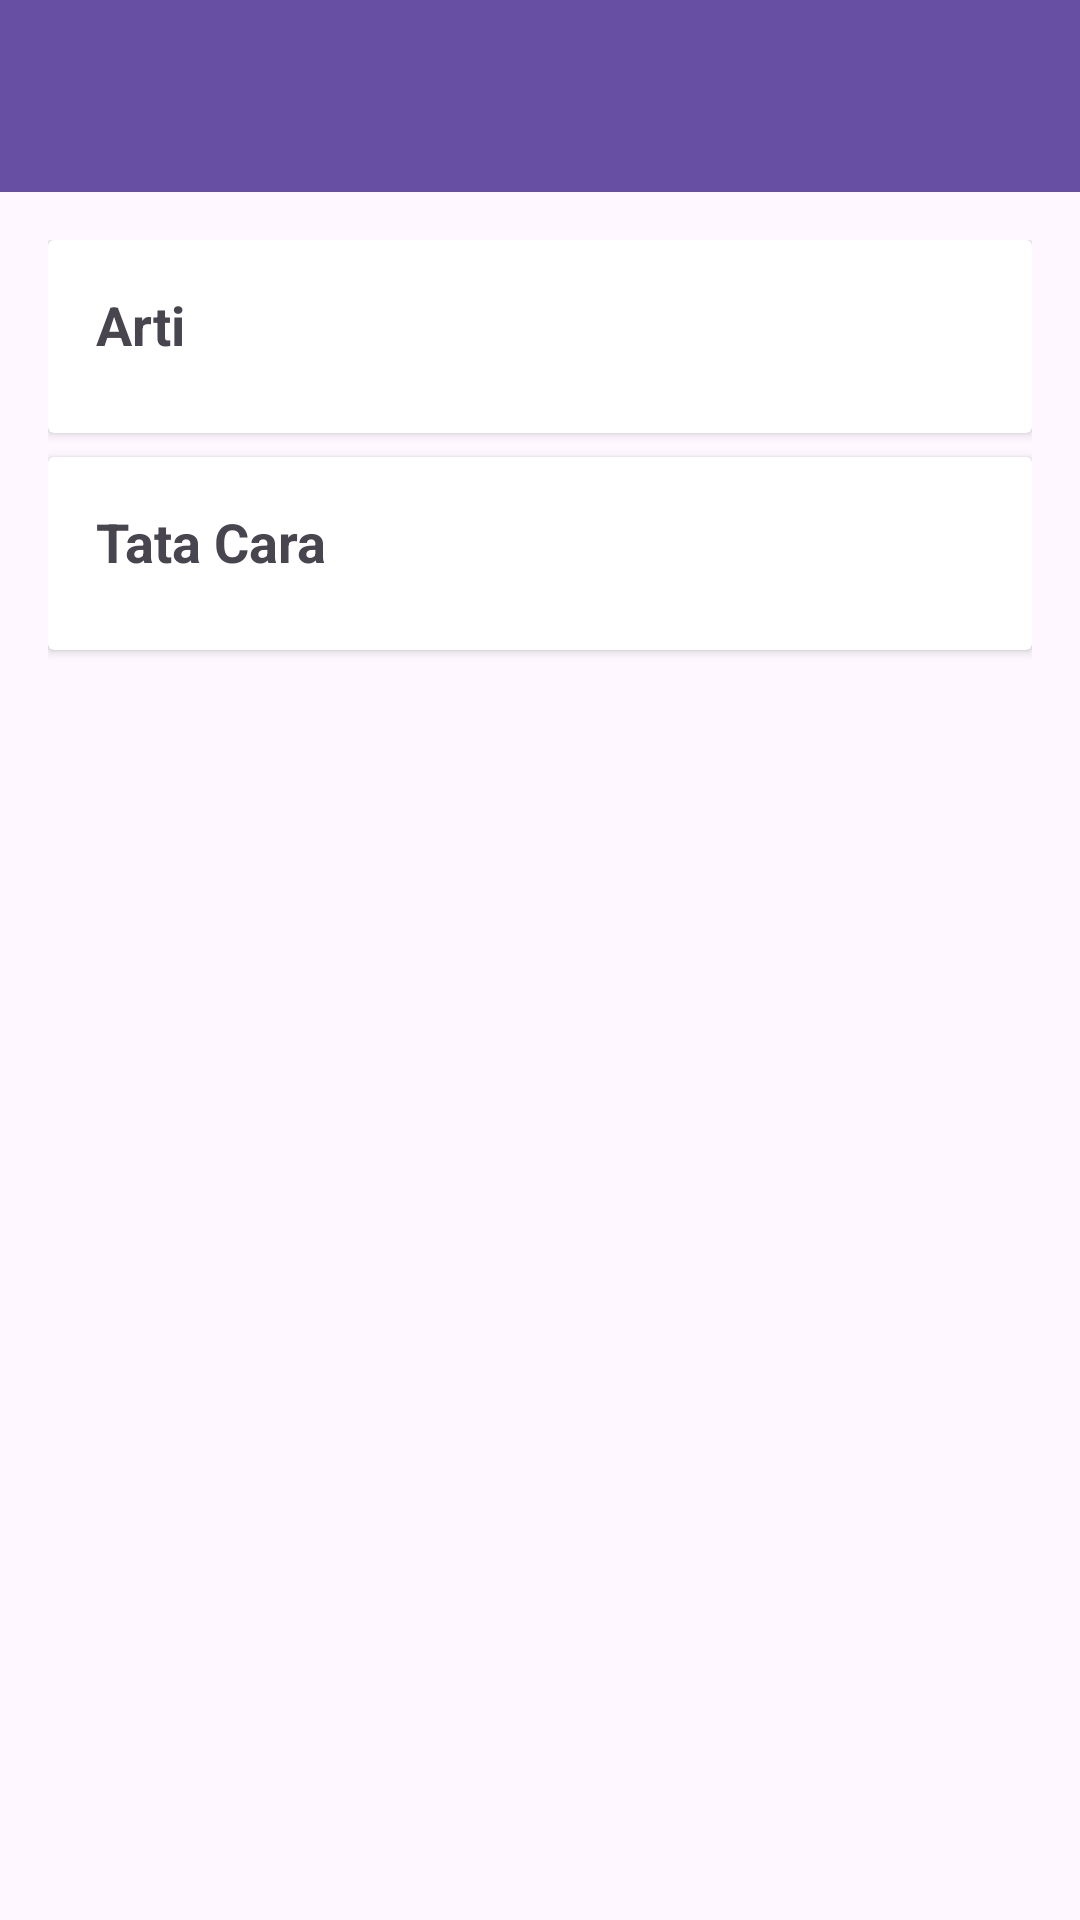

Layout XML and referenced resources for this Android screen:
<!-- AndroidManifest.xml: application theme Theme.Tuntunan -->
<!-- res/layout/activity_page6.xml -->
<?xml version="1.0" encoding="utf-8"?>
<RelativeLayout xmlns:android="http://schemas.android.com/apk/res/android"
    xmlns:app="http://schemas.android.com/apk/res-auto"
    android:layout_width="match_parent"
    android:layout_height="match_parent">

    
    <androidx.appcompat.widget.Toolbar
        android:id="@+id/toolbar"
        android:layout_width="match_parent"
        android:layout_height="wrap_content"
        android:background="?attr/colorPrimary"
        android:theme="@style/ThemeOverlay.AppCompat.Dark.ActionBar"
        android:popupTheme="@style/ThemeOverlay.AppCompat.Light" />

    
    <ScrollView
        android:layout_width="match_parent"
        android:layout_height="match_parent"
        android:layout_below="@id/toolbar">

        <LinearLayout
            android:layout_width="match_parent"
            android:layout_height="wrap_content"
            android:orientation="vertical"
            android:padding="16dp">

        
        <androidx.cardview.widget.CardView
            android:layout_width="match_parent"
            android:layout_height="wrap_content"
            android:layout_marginBottom="8dp"
            android:elevation="4dp">

            <LinearLayout
                android:layout_width="match_parent"
                android:layout_height="wrap_content"
                android:orientation="vertical"
                android:padding="16dp">

                <TextView
                    android:id="@+id/artiSakitTitle"
                    android:layout_width="match_parent"
                    android:layout_height="wrap_content"
                    android:text="Arti"
                    android:textSize="18sp"
                    android:textStyle="bold"
                    android:paddingBottom="8dp" />

                <TextView
                    android:id="@+id/artiSakitContent"
                    android:layout_width="match_parent"
                    android:layout_height="wrap_content"
                    android:visibility="gone"
                    android:textSize="16sp" />
            </LinearLayout>
        </androidx.cardview.widget.CardView>

        
        <androidx.cardview.widget.CardView
            android:layout_width="match_parent"
            android:layout_height="wrap_content"
            android:layout_marginBottom="8dp"
            android:elevation="4dp">

            <LinearLayout
                android:layout_width="match_parent"
                android:layout_height="wrap_content"
                android:orientation="vertical"
                android:padding="16dp">

                <TextView
                    android:id="@+id/tataSakitTitle"
                    android:layout_width="match_parent"
                    android:layout_height="wrap_content"
                    android:text="Tata Cara"
                    android:textSize="18sp"
                    android:textStyle="bold"
                    android:paddingBottom="8dp" />
                </LinearLayout>
            </androidx.cardview.widget.CardView>
        </LinearLayout>
    </ScrollView>
</RelativeLayout>
<!-- resources referenced by this layout -->
<resources>
  <style name="Theme.Tuntunan" parent="Base.Theme.Tuntunan" />
  <style name="Base.Theme.Tuntunan" parent="Theme.Material3.DayNight.NoActionBar">
          
          
      </style>
</resources>
